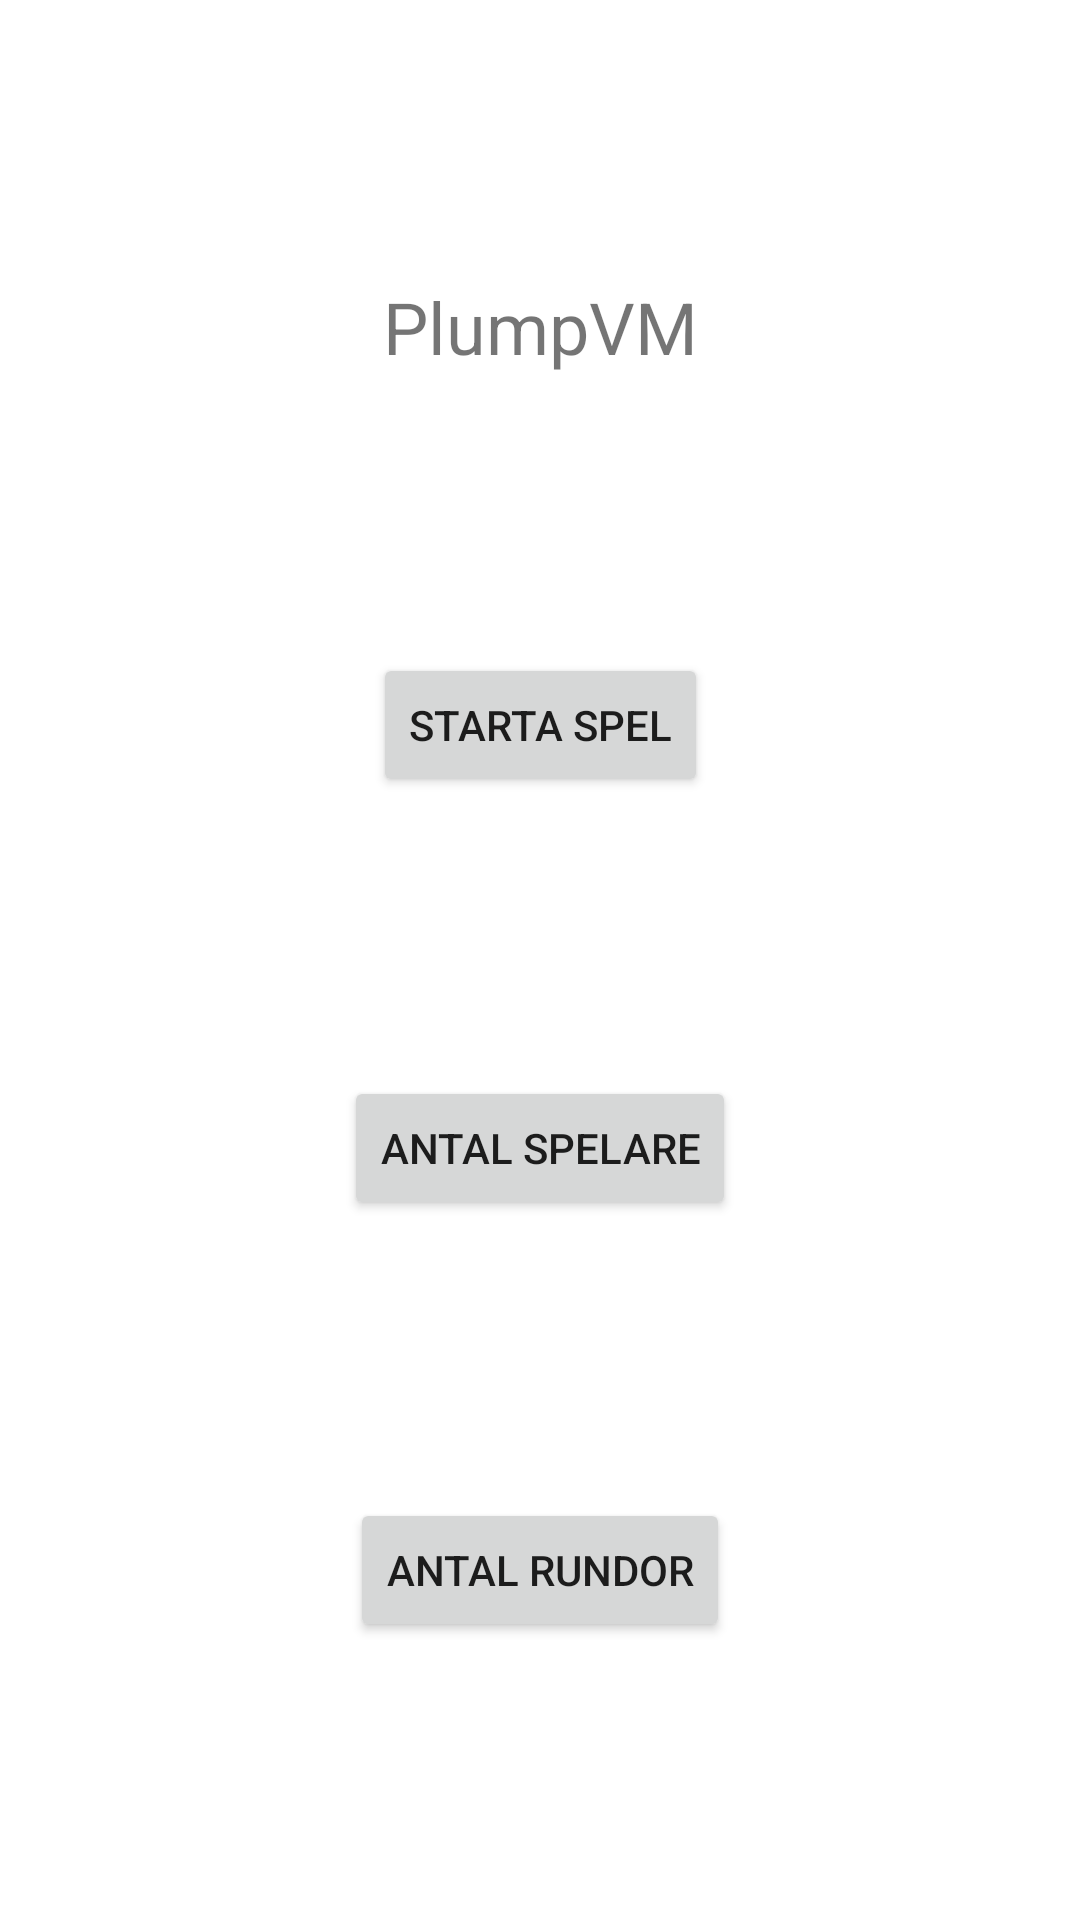

Write the Android layout XML for this screen, with the resource values it uses.
<!-- AndroidManifest.xml: application theme Theme.PlumpVM -->
<!-- res/layout/fragment_start_game.xml -->
<?xml version="1.0" encoding="utf-8"?>
<androidx.constraintlayout.widget.ConstraintLayout xmlns:android="http://schemas.android.com/apk/res/android"
    xmlns:app="http://schemas.android.com/apk/res-auto"
    xmlns:tools="http://schemas.android.com/tools"
    android:layout_width="match_parent"
    android:layout_height="match_parent"
    tools:context=".fragments.StartGameFragment">

    <TextView
        android:id="@+id/fragment_start_game_text_view_name"
        android:layout_width="wrap_content"
        android:layout_height="wrap_content"
        android:text="PlumpVM"
        android:textSize="24dp"
        app:layout_constraintBottom_toTopOf="@+id/fragment_start_game_button_start_game"
        app:layout_constraintEnd_toEndOf="parent"
        app:layout_constraintStart_toStartOf="parent"
        app:layout_constraintTop_toTopOf="parent" />

    <Button
        android:id="@+id/fragment_start_game_button_start_game"
        android:layout_width="wrap_content"
        android:layout_height="wrap_content"
        android:text="Starta spel"
        app:layout_constraintBottom_toTopOf="@+id/fragment_start_game_button_number_of_players"
        app:layout_constraintEnd_toEndOf="parent"
        app:layout_constraintStart_toStartOf="parent"
        app:layout_constraintTop_toBottomOf="@id/fragment_start_game_text_view_name" />

    <Button
        android:id="@+id/fragment_start_game_button_number_of_players"
        android:layout_width="wrap_content"
        android:layout_height="wrap_content"
        android:text="Antal spelare"
        app:layout_constraintEnd_toEndOf="parent"
        app:layout_constraintStart_toStartOf="parent"
        app:layout_constraintBottom_toTopOf="@id/fragment_start_game_button_number_of_rounds"
        app:layout_constraintTop_toBottomOf="@+id/fragment_start_game_button_start_game" />

    <Button
        android:id="@+id/fragment_start_game_button_number_of_rounds"
        android:layout_width="wrap_content"
        android:layout_height="wrap_content"
        android:text="Antal rundor"
        app:layout_constraintBottom_toBottomOf="parent"
        app:layout_constraintEnd_toEndOf="parent"
        app:layout_constraintStart_toStartOf="parent"
        app:layout_constraintTop_toBottomOf="@+id/fragment_start_game_button_number_of_players" />

</androidx.constraintlayout.widget.ConstraintLayout>
<!-- resources referenced by this layout -->
<resources>
  <style name="Theme.PlumpVM" parent="Theme.MaterialComponents.DayNight.DarkActionBar">
          
          <item name="colorPrimary">@color/purple_500</item>
          <item name="colorPrimaryVariant">@color/purple_700</item>
          <item name="colorOnPrimary">@color/white</item>
          
          <item name="colorSecondary">@color/teal_200</item>
          <item name="colorSecondaryVariant">@color/teal_700</item>
          <item name="colorOnSecondary">@color/black</item>
          
          <item name="android:statusBarColor" tools:targetApi="l">?attr/colorPrimaryVariant</item>
          
      </style>
  <!-- not gathered from this repository: default colours our renderer supplied (Android Studio template values) -->
  <color name="purple_500">#FF6200EE</color>
  <color name="purple_700">#FF3700B3</color>
  <color name="teal_200">#FF03DAC5</color>
  <color name="teal_700">#FF018786</color>
  <color name="black">#FF000000</color>
  <color name="white">#FFFFFFFF</color>
</resources>
